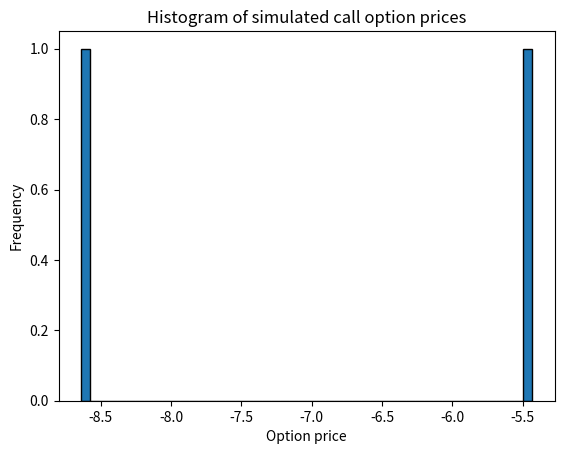

Source code (Python):
import math
import time
import numpy as np
import matplotlib.pyplot as plt


def cumulative_prob(x): #cumulative_probability_standard_normal_distribution mu= 0, sigma = 1
    """
    Computes the cumulative standard normal distribution
    
    Parameters:
    x (float): the value for which the cumulative standard normal distribution is calculated
    
    Returns:
    float: the cumulative standard normal distribution value for the input x
    """
    # Coefficients in rational approximations
    a1 = 0.31938153
    a2 = -0.356563782
    a3 = 1.781477937
    a4 = -1.821255978
    a5 = 1.330274429
    r = 0.2316419
    
    k = 1.0 / (1.0 + r * abs(x))
    cumulative = (1.0 / (math.sqrt(2 * math.pi))) * math.exp(-0.5 * x * x) * (a1 * k + a2 * k * k + a3 * k**3 + a4 * k**4 + a5 * k**5)
    
    if x < 0:
        cumulative = 1.0 - cumulative
        
    return cumulative


def gbm(S0, mu, sigma, T, N):
    """
    Generate a Geometric Brownian Motion process.
    
    Parameters:
    S0 (float): initial stock price
    mu (float): expected return
    sigma (float): standard deviation of returns
    T (float): total time
    N (int): number of discrete time steps in the simulation
    
    Returns:
    np.array: simulated geometric Brownian motion process of one walk between time 0 and time 1.
    """
    dt = T / N
    t = np.linspace(0, T, N)
    W = np.random.standard_normal(size=N)
    W = np.cumsum(W) * np.sqrt(dt)
    X = (mu - 0.5 * sigma**2) * t + sigma * W
    S = S0 * np.exp(X)
    return S

if(0):
    for i in np.arange(-3.1, 3.1, 0.1):
        print("Probability that value is: ", round(i,0), " (or above) is: ", round(cumulative_prob(i), 2))

def black_scholes(S0, K, r, sigma, T, option_type):
    """
    Calculates the price of a European call or put option using the Black-Scholes formula
    
    Parameters:
    S0 (float): the current stock price
    K (float): the strike price
    r (float): the risk-free interest rate
    sigma (float): the volatility of the underlying asset
    T (float): the time to maturity in years
    option_type (str): either "call" or "put" to specify the type of option
    
    Returns:
    float: the price of the European call or put option
    """
    d1 = (math.log(S0 / K) + (r + 0.5 * sigma**2) * T) / (sigma * math.sqrt(T))
    d2 = d1 - sigma * math.sqrt(T)
    
    if option_type == "call":
        value = S0 * cumulative_prob(d1) - K * math.exp(-r * T) * cumulative_prob(d2)
    elif option_type == "put":
        value = K * math.exp(-r * T) * cumulative_prob(-d2) - S0 * cumulative_prob(-d1)
    else:
        raise ValueError("Invalid option type, must be 'call' or 'put'")
        
    return value

# Example 1
S0 = 100 # initial (current) stock price
K = 95 # strike price
r = 0.05 # risk-free interest rate
sigma = 0.2 # volatility of underlying asset
T = 1 # time to maturity normalized to 1 (for ex 1 year)
option_type = "call"
price_call = black_scholes(S0, K, r, sigma, T, option_type)
print(f"The price of the European {option_type} option is: {price_call}")

# Example 2: Calculate the price of a European put option
S0 = 100 # initial (current) stock price
K = 105 # strike price
r = 0.05 # risk-free interest rate
sigma = 0.2 # volatility of underlying asset
T = 1 # time to maturity normalized to 1 (for ex 1 year)
option_type = 'put'
price_put = black_scholes(S0, K, r, sigma, T, option_type)
print("The price of the European {option_type} option is:", price_put)


#New input values for the graph of put and call options

S0 = 50 # initial (current) stock price
K_call = 55 # strike price for call option
K_put = 30 # strike price for put option
r = 0.05 # risk-free interest rate
sigma = 0.2 # volatility of underlying asset

#time values to calculate the prices
time_values = np.arange(0.0, 10, 0.1)
call_prices = []
put_prices = []

#calculating the prices for both call and put options
for T in time_values:
    call_price = -black_scholes(S0, K_call, r, sigma, T, "call")
    call_prices.append(call_price)
    put_price = -black_scholes(S0, K_put, r, sigma, T, "put")
    put_prices.append(put_price)

# Plotting the prices for call and put options over time to maturity
""""
plt.plot(time_values, call_prices, label="European call option")
plt.plot(time_values, put_prices, label="European put option")
plt.xlabel("Time to maturity (in years)")
plt.ylabel("Option price")
plt.legend()
plt.show()
"""

# Printing the prices for put options at different time to maturity
if(0):
    for t, put_price in zip(time_values, put_prices):
        print(f"Time T (in years) = {round(t,1)} Put price at this time: {round(put_price, 1)}")


def simulate_options(S0, K_call, K_put, r, sigma, T, N, num_simulations):
    """
    Simulate European call and put option prices using a geometric brownian motion process.
    
    Parameters:
    S0 (float): initial stock price
    K_call (float): strike price for call option
    K_put (float): strike price for put option
    r (float): risk-free interest rate
    sigma (float): standard deviation of returns
    T (float): total time
    N (int): number of discrete time steps in the simulation
    num_simulations (int): number of simulation walks to average over
    
    Returns:
    tuple: mean call option price and mean put option price, both over num_simulations walks
    """
    T = float(T)
    dt = T / N
    call_prices = np.zeros(num_simulations)
    put_prices = np.zeros(num_simulations)
    
    for i in range(num_simulations):
        S = gbm(S0, r, sigma, T, N)
        for j, t in enumerate(np.linspace(0, T, N)):
            call_price = black_scholes(S[j], K_call, r, sigma, T - t, "call")
            call_prices[i] += call_price * np.exp(-r * (T - t - j * dt)) * dt
            put_price = black_scholes(S[j], K_put, r, sigma, T - t, "put")
            put_prices[i] += put_price * np.exp(-r * (T - t - j * dt)) * dt
            
    mean_call_price = call_prices.mean()
    mean_put_price = put_prices.mean()
    
    return mean_call_price, mean_put_price

# Example input values
S0 = 50
K_call = 55
K_put = 45
r = 0.05
sigma = 0.2
T = 1
option_type = "call"
N = 1000
num_simulations = 1000

# Call the simulate_options function with the example input values
option_prices = simulate_options(S0, K_call, K_put, r, sigma, T, N, num_simulations)



# Plot a histogram of the simulated option prices
plt.hist(option_prices, bins=50, edgecolor='black')
plt.xlabel("Option price")
plt.ylabel("Frequency")
plt.title(f"Histogram of simulated {option_type} option prices")
plt.show()